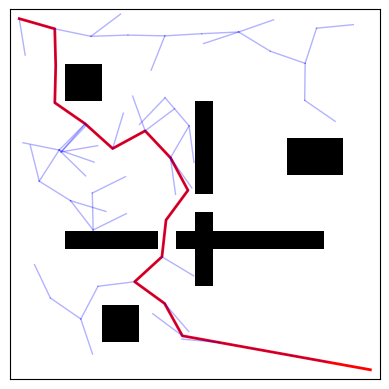

The script that saved this image:
import numpy as np
import matplotlib.pyplot as plt
import matplotlib.animation as animation
import random

# --- RRT Parameters ---
MAX_NODES = 3000
STEP_SIZE = 2.0
GOAL_SAMPLE_RATE = 0.2
GOAL_THRESHOLD = 3.0

# --- Helper functions ---
def distance(p1, p2):
    return np.linalg.norm(np.array(p1) - np.array(p2))

def steer(from_node, to_point, step_size):
    vec = np.array(to_point) - np.array(from_node)
    dist = np.linalg.norm(vec)
    if dist == 0:
        return tuple(from_node)
    direction = vec / dist
    new_point = np.array(from_node) + step_size * direction
    return tuple(new_point)   # keep float for smoother exploration

def edge_collision_free(p1, p2, maze):
    """
    Robust grid collision check using a supercover Bresenham line.
    Ensures every grid cell the segment passes through is checked.
    """
    rows, cols = maze.shape
    in_bounds = lambda x, y: 0 <= x < rows and 0 <= y < cols

    x0, y0 = int(round(p1[0])), int(round(p1[1]))
    x1, y1 = int(round(p2[0])), int(round(p2[1]))

    if not in_bounds(x0, y0) or not in_bounds(x1, y1):
        return False

    dx = abs(x1 - x0)
    dy = abs(y1 - y0)
    sx = 1 if x1 >= x0 else -1
    sy = 1 if y1 >= y0 else -1
    err = dx - dy

    x, y = x0, y0
    # check starting cell
    if maze[x, y] != 0:
        return False

    while (x != x1) or (y != y1):
        e2 = 2 * err
        if e2 > -dy:
            err -= dy
            x += sx
            if not in_bounds(x, y) or maze[x, y] != 0:
                return False
        if e2 < dx:
            err += dx
            y += sy
            if not in_bounds(x, y) or maze[x, y] != 0:
                return False

    return True


# --- RRT Implementation ---
def rrt(maze, start, goal, max_nodes=MAX_NODES):
    tree = {start: None}
    nodes = [start]
    explored = []

    for i in range(max_nodes):
        # Sample random point or goal
        if random.random() < GOAL_SAMPLE_RATE:
            sample = goal
        else:
            sample = (random.uniform(0, maze.shape[0]-1),
                      random.uniform(0, maze.shape[1]-1))

        # Nearest node
        nearest = min(nodes, key=lambda n: distance(n, sample))

        # Steer
        new_node = steer(nearest, sample, STEP_SIZE)

        # Skip if already exists (avoid stalling)
        if any(distance(new_node, n) < 1e-6 for n in nodes):
            continue

        # Robust collision check for edge nearest → new_node
        if not edge_collision_free(nearest, new_node, maze):
            continue

        # Add to tree
        tree[new_node] = nearest
        nodes.append(new_node)
        explored.append((nearest, new_node))

        # Goal reached?
        if distance(new_node, goal) < GOAL_THRESHOLD:
            # Ensure final edge new_node → goal is free
            if edge_collision_free(new_node, goal, maze):
                path = [goal]
                current = new_node
                while current is not None:
                    path.append(current)
                    current = tree[current]
                return path[::-1], explored

    return None, explored

# --- Maze Setup ---
maze = np.zeros((20, 20))

maze[5:15, 10] = 1
maze[10, 10] = 0

maze[12, 3:17] = 1
maze[12, 8] = 0

maze[3:5, 3:5] = 1
maze[7:9, 15:18] = 1
maze[16:18, 5:7] = 1

start = (0.0, 0.0)
goal = (19.0, 19.0)

path, explored = rrt(maze, start, goal)

# --- Visualization ---
fig, ax = plt.subplots()
ax.set_xticks([])
ax.set_yticks([])
ax.imshow(maze, cmap="gray_r")

# Store explored edges as lines
explored_lines = []
path_line, = ax.plot([], [], "-r", linewidth=2)

def update(frame):
    # Draw explored edges
    if frame < len(explored):
        n1, n2 = explored[frame]
        xs, ys = zip(n1, n2)
        line, = ax.plot(ys, xs, color="blue", alpha=0.3, linewidth=1)
        explored_lines.append(line)

    # Draw final path after exploration ends
    if path and frame >= len(explored):
        xs, ys = zip(*path)
        path_line.set_data(ys, xs)

    return explored_lines + [path_line]

def init():
    # Clear previously drawn edges
    for line in explored_lines:
        line.remove()
    explored_lines.clear()

    # Reset the path line
    path_line.set_data([], [])
    return [path_line]

ani = animation.FuncAnimation(
    fig, update, frames=len(explored) + 20,
    interval=50, blit=True, repeat=False, init_func=init
)
plt.show()

ani.save("rrt.gif", writer="pillow", fps=20)